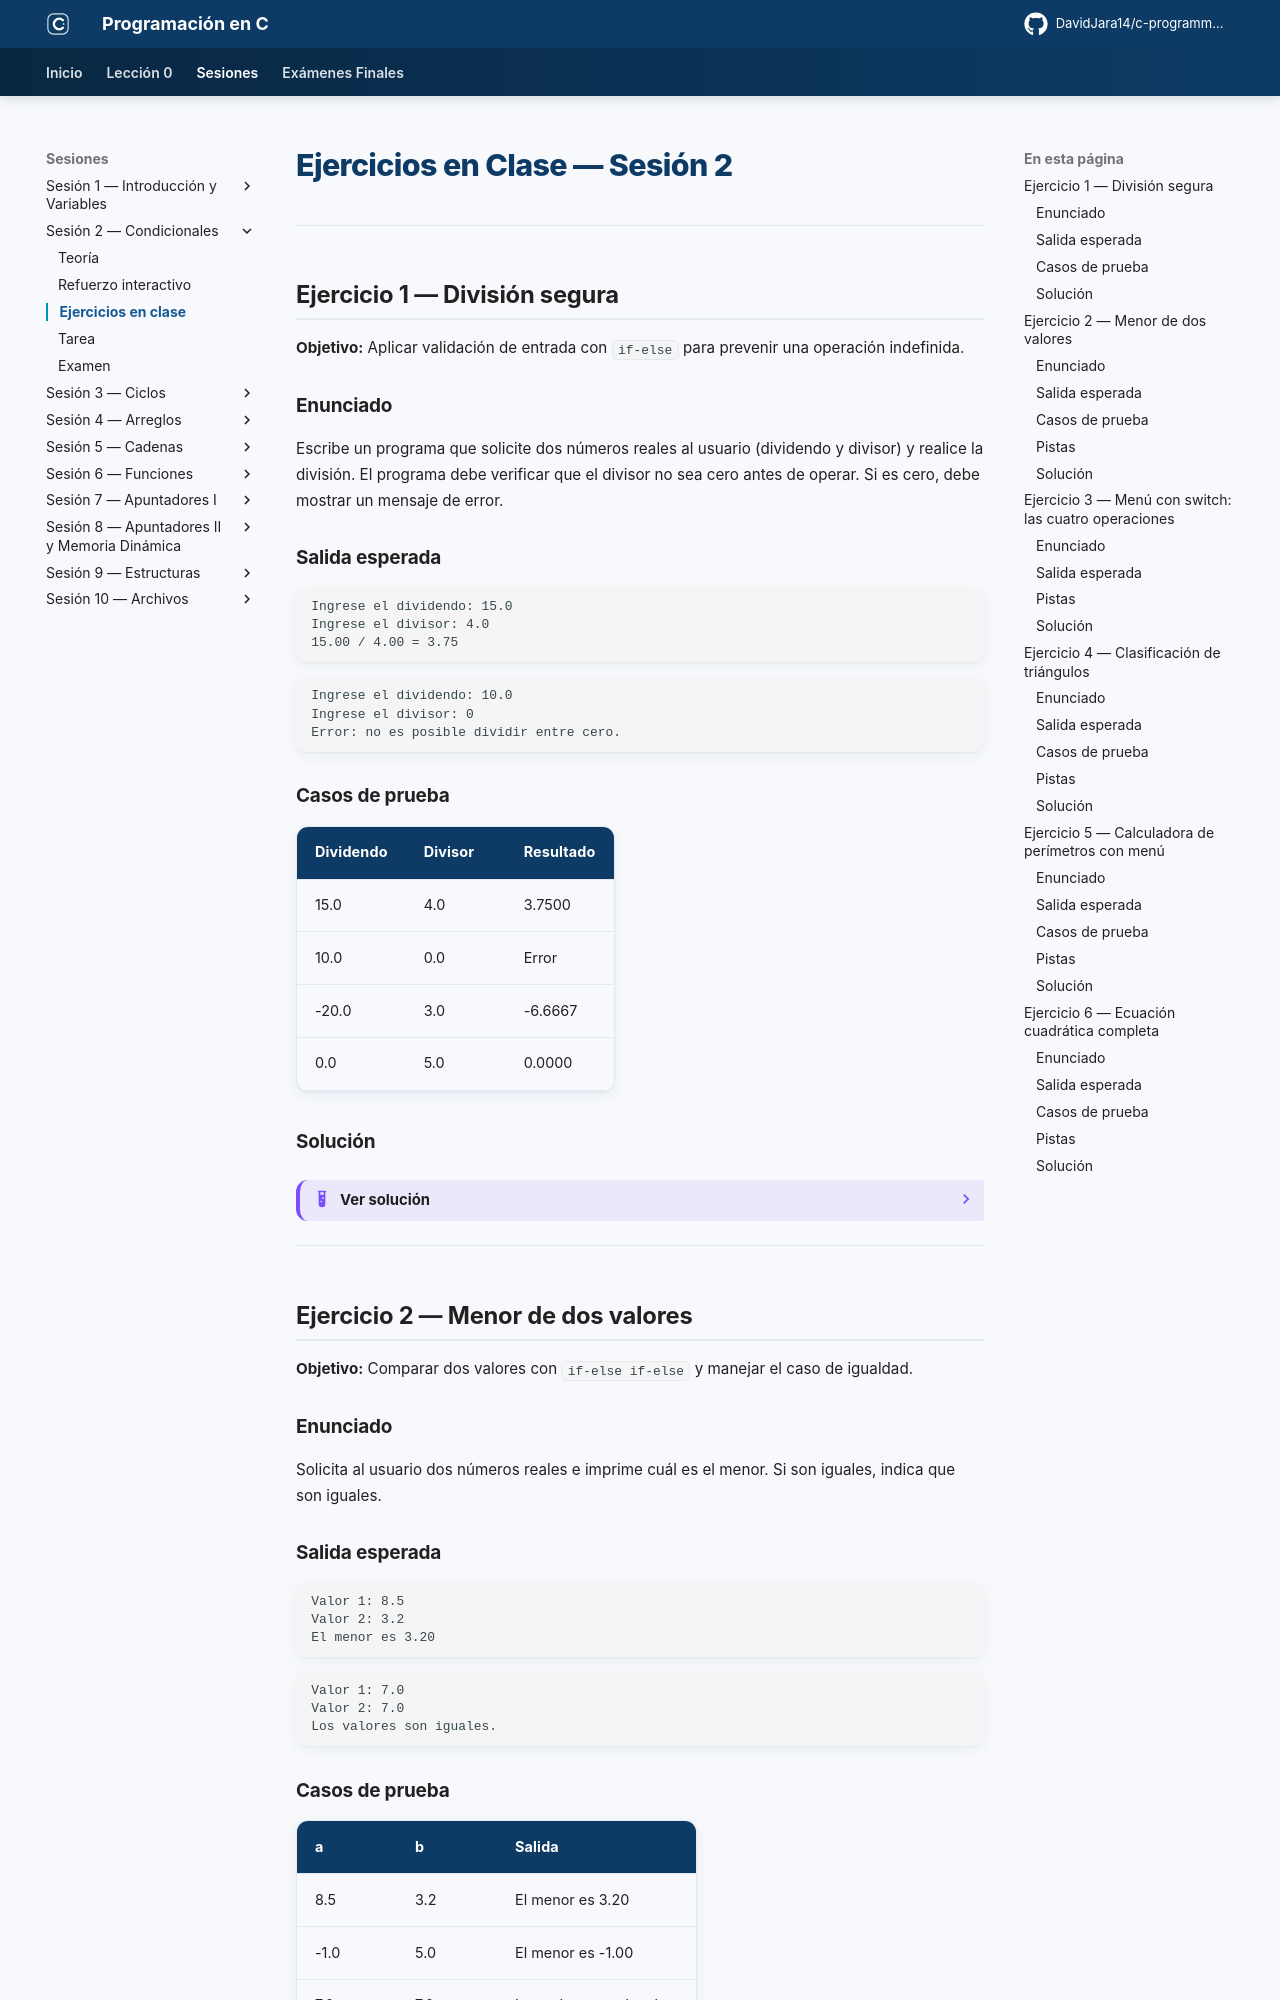

repository: DavidJara14/c-programming · page: sesion-02/ejercicios/index.html · generator: mkdocs

# Ejercicios en Clase — Sesión 2

---

## Ejercicio 1 — División segura

**Objetivo:** Aplicar validación de entrada con `if-else` para prevenir una operación indefinida.

### Enunciado

Escribe un programa que solicite dos números reales al usuario (dividendo y divisor) y realice la división. El programa debe verificar que el divisor no sea cero antes de operar. Si es cero, debe mostrar un mensaje de error.

### Salida esperada

```
Ingrese el dividendo: 15.0
Ingrese el divisor: 4.0
15.00 / 4.00 = 3.75
```

```
Ingrese el dividendo: 10.0
Ingrese el divisor: 0
Error: no es posible dividir entre cero.
```

### Casos de prueba

| Dividendo | Divisor | Resultado |
|-----------|---------|-----------|
| 15.0 | 4.0 | 3.7500 |
| 10.0 | 0.0 | Error |
| -20.0 | 3.0 | -6.6667 |
| 0.0 | 5.0 | 0.0000 |

### Solución

??? example "Ver solución"
    ```c
    #include <stdio.h>

    int main() {
        float dividendo, divisor;

        printf("Ingrese el dividendo: ");
        scanf("%f", &dividendo);
        printf("Ingrese el divisor: ");
        scanf("%f", &divisor);

        if (divisor != 0) {
            printf("%.2f / %.2f = %.4f\n", dividendo, divisor, dividendo / divisor);
        } else {
            printf("Error: no es posible dividir entre cero.\n");
        }

        return 0;
    }
    ```

---

## Ejercicio 2 — Menor de dos valores

**Objetivo:** Comparar dos valores con `if-else if-else` y manejar el caso de igualdad.

### Enunciado

Solicita al usuario dos números reales e imprime cuál es el menor. Si son iguales, indica que son iguales.

### Salida esperada

```
Valor 1: 8.5
Valor 2: 3.2
El menor es 3.20
```

```
Valor 1: 7.0
Valor 2: 7.0
Los valores son iguales.
```

### Casos de prueba

| a | b | Salida |
|---|---|--------|
| 8.5 | 3.2 | El menor es 3.20 |
| -1.0 | 5.0 | El menor es -1.00 |
| 7.0 | 7.0 | Los valores son iguales. |
| 0.0 | -0.5 | El menor es -0.50 |

### Pistas

- Necesitas tres ramas: `a < b`, `b < a`, y el caso de igualdad.
- Otra alternativa válida es cubrir igualdad primero con `a == b`, y luego comparar.

### Solución

??? example "Ver solución"
    ```c
    #include <stdio.h>

    int main() {
        float a, b;

        printf("Valor 1: ");
        scanf("%f", &a);
        printf("Valor 2: ");
        scanf("%f", &b);

        if (a == b) {
            printf("Los valores son iguales.\n");
        } else if (a < b) {
            printf("El menor es %.2f\n", a);
        } else {
            printf("El menor es %.2f\n", b);
        }

        return 0;
    }
    ```

---

## Ejercicio 3 — Menú con `switch`: las cuatro operaciones

**Objetivo:** Construir un menú de selección múltiple usando `switch` con validación de operaciones.
